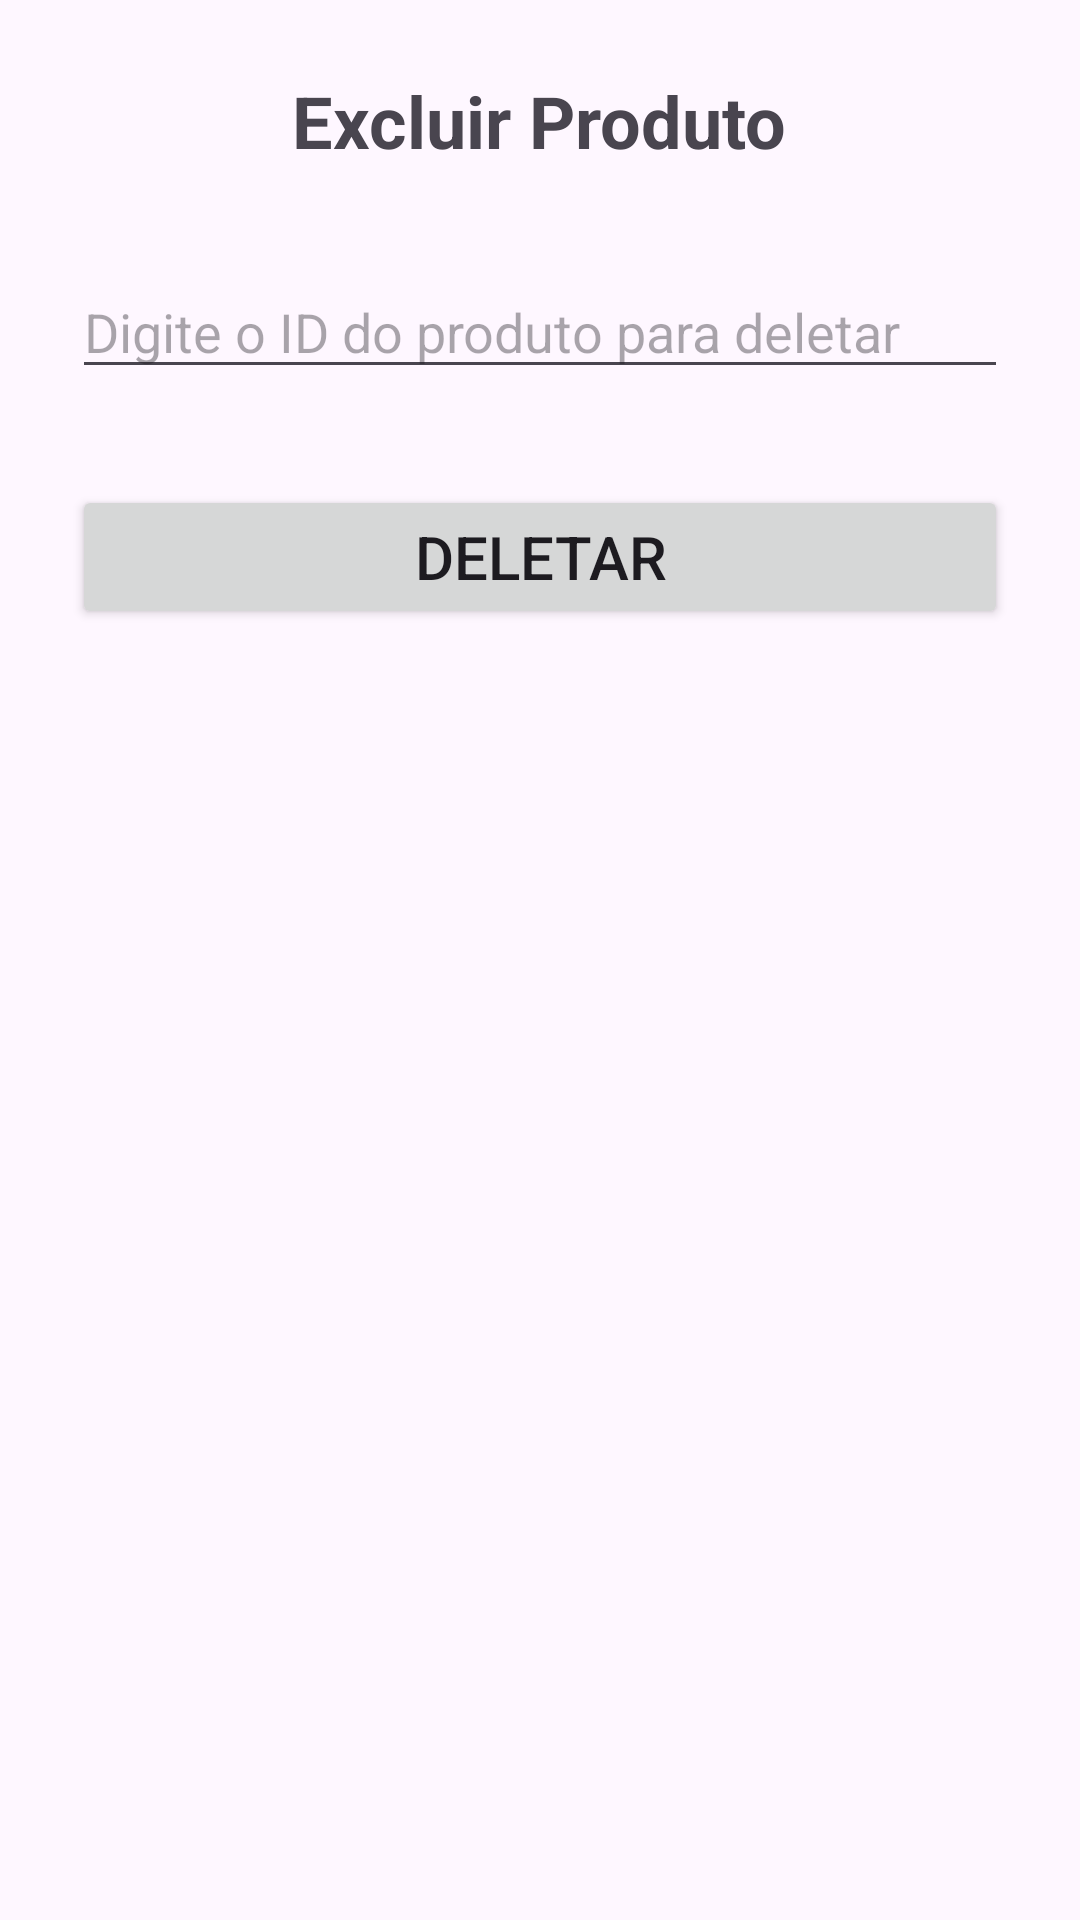

Produce the Android XML layout that renders to this screen, including the resource entries it uses.
<!-- AndroidManifest.xml: application theme Theme.Exercicioapi -->
<!-- res/layout/activity_delete.xml -->
<?xml version="1.0" encoding="utf-8"?>
<LinearLayout xmlns:android="http://schemas.android.com/apk/res/android"
    android:layout_width="match_parent"
    android:layout_height="match_parent"
    android:orientation="vertical"
    android:padding="24dp"
    android:gravity="center_horizontal">

    <TextView
        android:layout_width="wrap_content"
        android:layout_height="wrap_content"
        android:text="Excluir Produto"
        android:textSize="24sp"
        android:textStyle="bold"
        android:layout_marginBottom="32dp"/>

    <EditText
        android:id="@+id/etDeletarId"
        android:layout_width="match_parent"
        android:layout_height="wrap_content"
        android:hint="Digite o ID do produto para deletar"
        android:inputType="number"
        android:layout_marginBottom="32dp"/>

    <Button
        android:id="@+id/btnDeletarConfirmar"
        android:layout_width="match_parent"
        android:layout_height="wrap_content"
        android:textSize="20sp"
        android:text="Deletar"/>
</LinearLayout>
<!-- resources referenced by this layout -->
<resources>
  <style name="Theme.Exercicioapi" parent="Base.Theme.Exercicioapi" />
  <style name="Base.Theme.Exercicioapi" parent="Theme.Material3.DayNight.NoActionBar">
          
          
      </style>
</resources>
